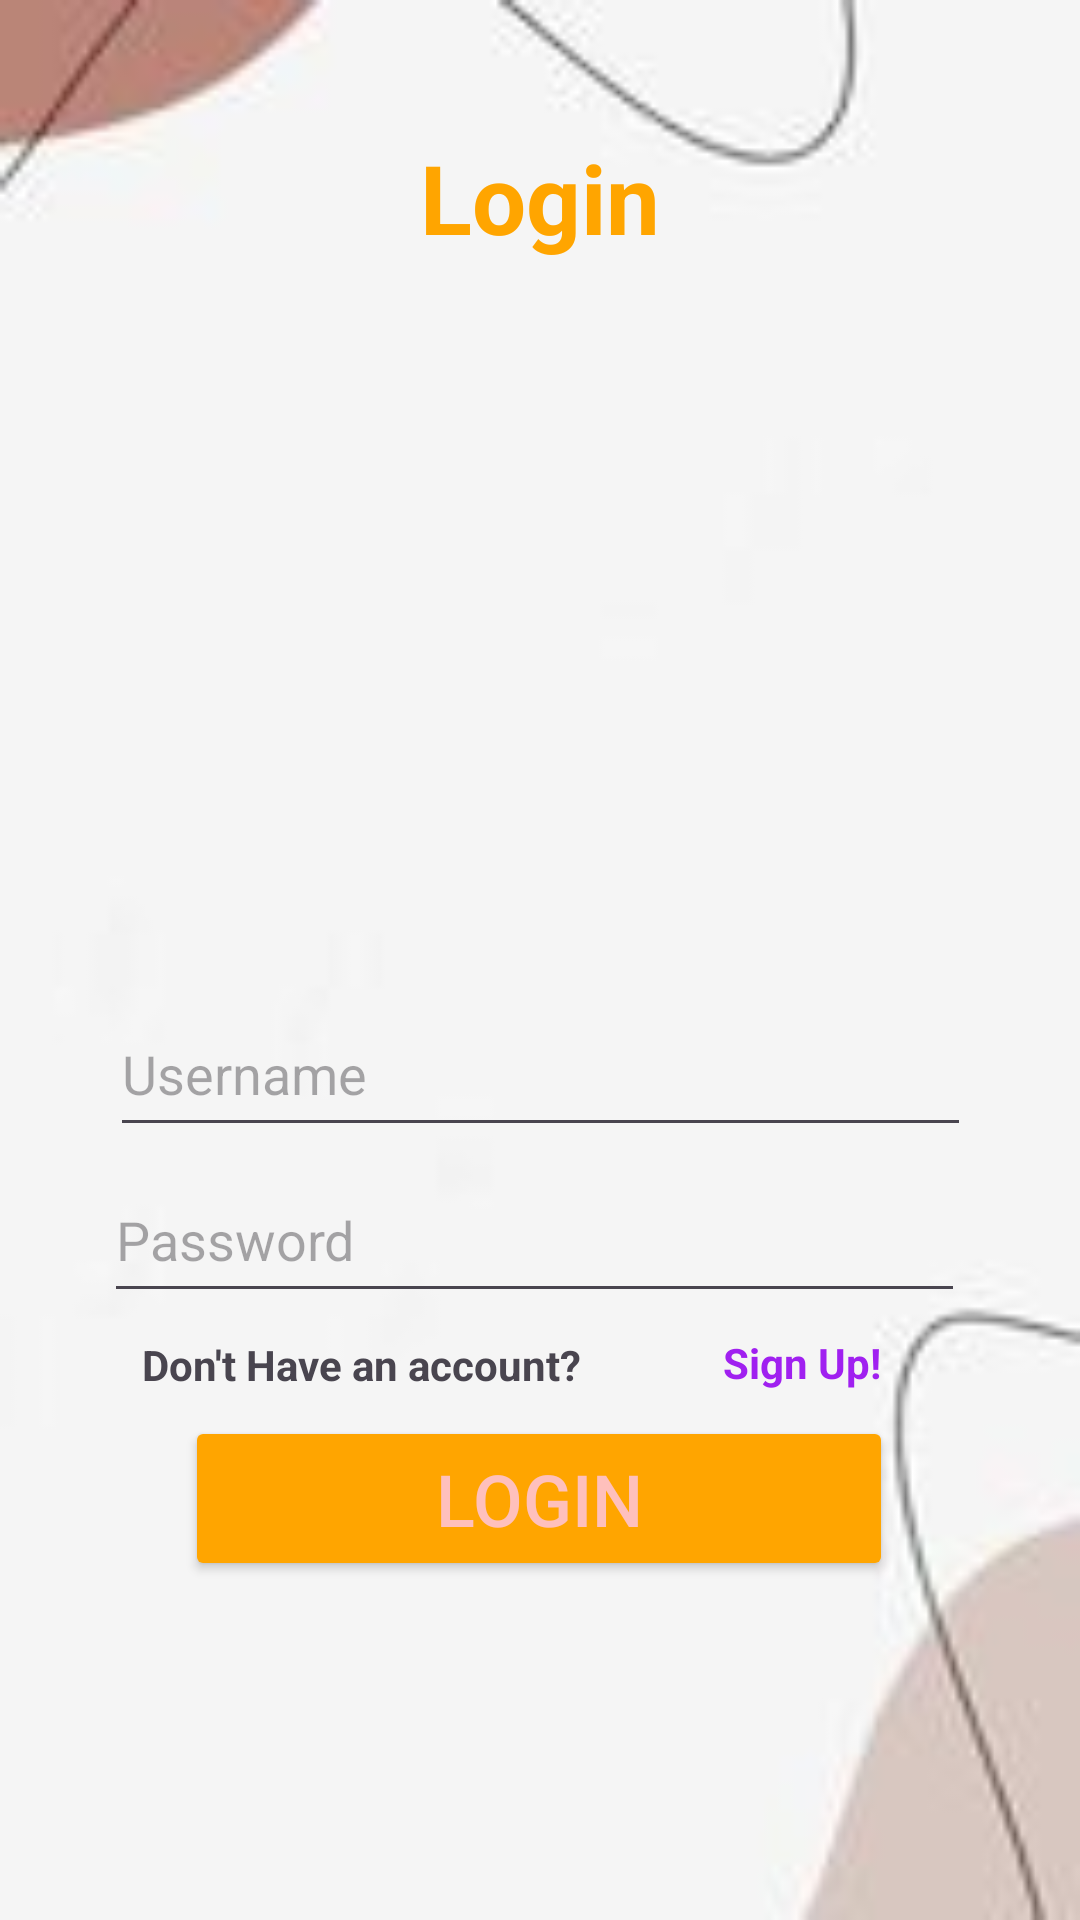

Reconstruct the res/layout file that produces this screen, plus the resources it refers to.
<!-- AndroidManifest.xml: application theme Theme.SoriesThriftShop -->
<!-- res/layout/activity_login.xml -->
<?xml version="1.0" encoding="utf-8"?>
<androidx.constraintlayout.widget.ConstraintLayout xmlns:android="http://schemas.android.com/apk/res/android"
    xmlns:app="http://schemas.android.com/apk/res-auto"
    xmlns:tools="http://schemas.android.com/tools"
    android:background="@drawable/prof"
    android:layout_width="match_parent"
    android:layout_height="match_parent"
    tools:context=".LoginActivity">

    <TextView
        android:id="@+id/textView2"
        android:layout_width="wrap_content"
        android:layout_height="wrap_content"
        android:text="Login"
        android:textColor="#FFA500"
        android:textSize="32dp"
        android:textStyle="bold"
        app:layout_constraintBottom_toBottomOf="parent"
        app:layout_constraintEnd_toEndOf="parent"
        app:layout_constraintStart_toStartOf="parent"
        app:layout_constraintTop_toTopOf="parent"
        app:layout_constraintVertical_bias="0.074" />

    <EditText
        android:layout_width="287dp"
        android:layout_height="52dp"
        app:layout_constraintBottom_toBottomOf="parent"
        app:layout_constraintEnd_toEndOf="parent"
        app:layout_constraintStart_toStartOf="parent"
        app:layout_constraintTop_toTopOf="parent"
        app:layout_constraintVertical_bias="0.562"
        android:hint="Username"
        android:inputType="text" />

    <EditText
        android:layout_width="287dp"
        android:layout_height="52dp"
        app:layout_constraintBottom_toBottomOf="parent"
        app:layout_constraintEnd_toEndOf="parent"
        app:layout_constraintHorizontal_bias="0.476"
        app:layout_constraintStart_toStartOf="parent"
        app:layout_constraintTop_toTopOf="parent"
        app:layout_constraintVertical_bias="0.656"
        android:hint="Password"
        android:inputType="textPassword"/>

    <Button
        android:id="@+id/button3"
        android:layout_width="236dp"
        android:layout_height="55dp"
        android:backgroundTint="#FFA500"
        android:text="Login"
        android:textColor="#FFC0BC"
        android:textSize="24dp"
        app:layout_constraintBottom_toBottomOf="parent"
        app:layout_constraintEnd_toEndOf="parent"
        app:layout_constraintHorizontal_bias="0.497"
        app:layout_constraintStart_toStartOf="parent"
        app:layout_constraintTop_toTopOf="parent"
        app:layout_constraintVertical_bias="0.807" />

    <TextView
        android:layout_width="wrap_content"
        android:layout_height="wrap_content"
        android:text="Don't Have an account?"
        android:textStyle="bold"
        app:layout_constraintBottom_toBottomOf="parent"
        app:layout_constraintEnd_toEndOf="parent"
        app:layout_constraintHorizontal_bias="0.221"
        app:layout_constraintStart_toStartOf="parent"
        app:layout_constraintTop_toTopOf="parent"
        app:layout_constraintVertical_bias="0.717" />

    <TextView
        android:id="@+id/sign"
        android:layout_width="wrap_content"
        android:layout_height="wrap_content"
        android:text="Sign Up!"
        android:textColor="#A020F0"
        android:textStyle="bold"
        app:layout_constraintBottom_toBottomOf="parent"
        app:layout_constraintEnd_toEndOf="parent"
        app:layout_constraintHorizontal_bias="0.784"
        app:layout_constraintStart_toStartOf="parent"
        app:layout_constraintTop_toTopOf="parent"
        app:layout_constraintVertical_bias="0.716" />

</androidx.constraintlayout.widget.ConstraintLayout>
<!-- resources referenced by this layout -->
<resources>
  <!-- drawable prof: jpg bitmap (drawable, 2222 bytes) -->
  <style name="Theme.SoriesThriftShop" parent="Base.Theme.SoriesThriftShop" />
  <style name="Base.Theme.SoriesThriftShop" parent="Theme.Material3.DayNight.NoActionBar">
          
          
      </style>
</resources>
